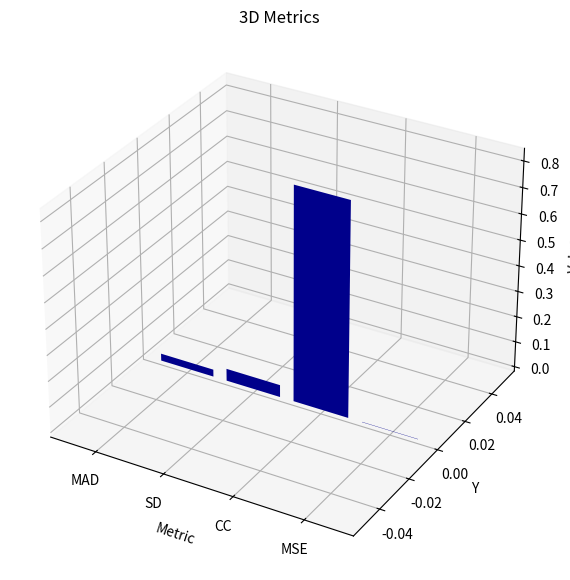

Source code (Python):
import matplotlib.pyplot as plt
from mpl_toolkits.mplot3d import Axes3D
import pandas as pd
import numpy as np

# Step 1: Prepare the data
metrics = {
    'Metric': ['MAD', 'SD', 'CC', 'MSE'],
    'Value': [0.027861576, 0.047373332, 0.83002909, 0.001229107]
}

# Convert to DataFrame
metrics_df = pd.DataFrame(metrics)

# Step 2: Plot the data
fig = plt.figure(figsize=(10, 7))
ax = fig.add_subplot(111, projection='3d')

# Prepare data for the 3D bar plot
x = np.arange(len(metrics_df['Metric']))
y = np.zeros(len(metrics_df['Metric']))
z = metrics_df['Value']

# Plot bars
ax.bar(x, z, zs=y, zdir='y', color='darkblue')

# Set labels
ax.set_xlabel('Metric')
ax.set_ylabel('Y')
ax.set_zlabel('Value')

# Set tick labels for x-axis
ax.set_xticks(x)
ax.set_xticklabels(metrics_df['Metric'])

# Title
ax.set_title('3D Metrics')

# Save the plot to a file
plt.savefig('metrics_3d_plot.png')

# Display the plot
plt.show()
